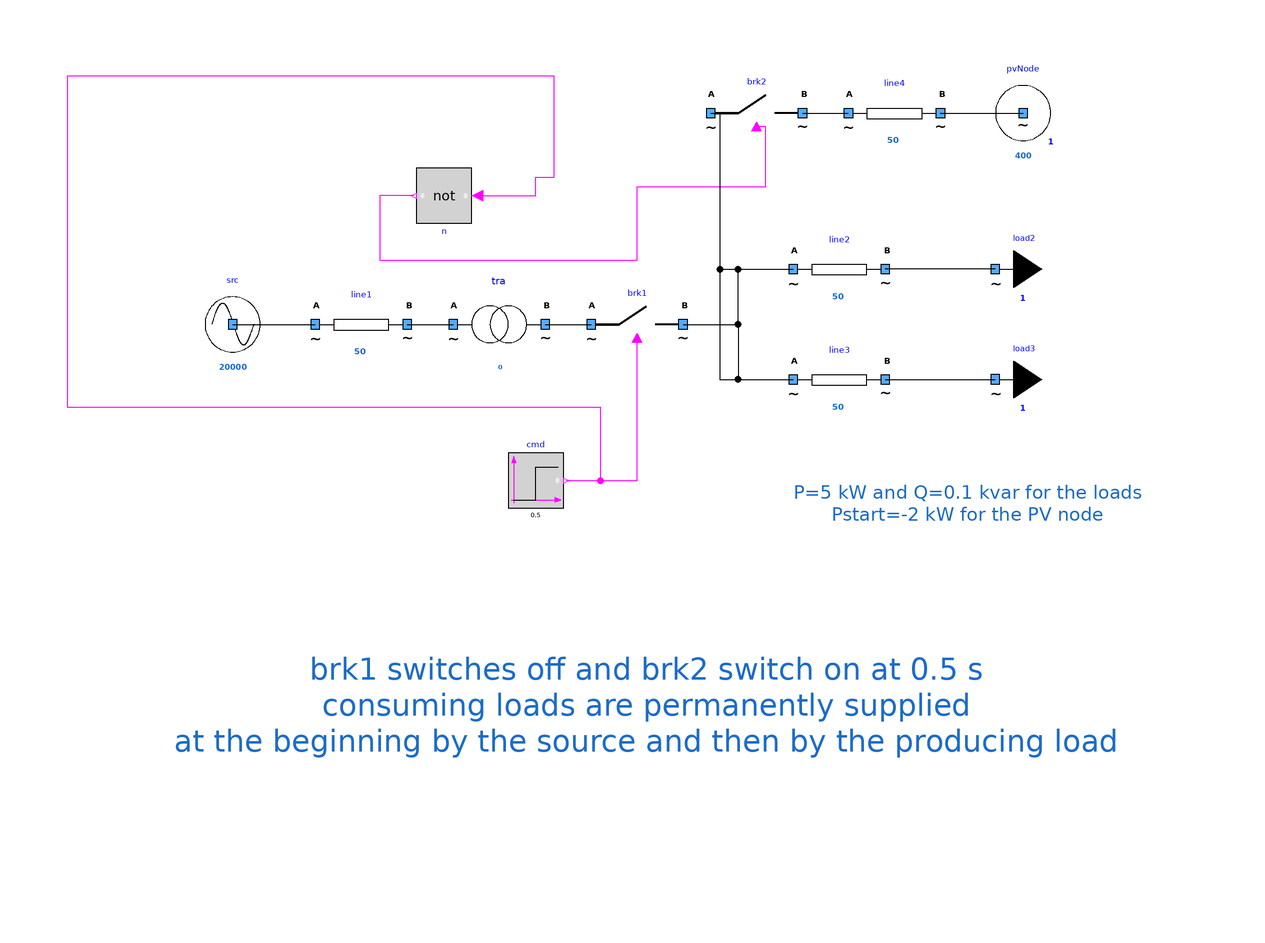

This picture is the connection diagram that the Modelica source below describes through its graphical annotations.

model Islanding2 "Two loads with opposite breakers"
        extends Modelica.Icons.Example;
        Components.mySource src(UNom = 20000) annotation (
          Placement(visible = true, transformation(origin = {-88, 30}, extent = {{-10, -10}, {10, 10}}, rotation = 0)));
        Components.myBreaker brk1 annotation (
          Placement(transformation(extent = {{-10, 20}, {10, 40}})));
        Components.myLoad load2(UNom = 400, P = 5000, Q = 100) annotation (
          Placement(visible = true, transformation(origin = {78, 42}, extent = {{-10, -10}, {10, 10}}, rotation = 0)));
        Components.myLoad load3(UNom = 400, P = 5000, Q = 100) annotation (
          Placement(visible = true, transformation(origin = {78, 18}, extent = {{-10, -10}, {10, 10}}, rotation = 0)));
        Components.myLine line2(
          UNom=400,             Imax = 50, R = 0.1) annotation (
          Placement(visible = true, transformation(origin = {44, 42}, extent = {{-10, -10}, {10, 10}}, rotation = 0)));
        Components.myLine line3(
          UNom=400,             Imax = 50, R = 0.1) annotation (
          Placement(visible = true, transformation(origin = {44, 18}, extent = {{-10, -10}, {10, 10}}, rotation = 0)));
        Modelica.Blocks.Sources.BooleanStep cmd(startTime = 0.5, startValue = false) annotation (
          Placement(transformation(extent = {{-6, -6}, {6, 6}}, rotation = 0, origin = {-22, -4})));
        Components.myLine line1(
          UNom=20000,           Imax = 50, R = 0.1) annotation (
          Placement(visible = true, transformation(origin={-60,30},    extent = {{-10, -10}, {10, 10}}, rotation = 0)));
        Components.myTransformer tra(
          UNomA=20000,
          UNomB=400, R = 0.1) annotation (
          Placement(transformation(extent = {{-40, 20}, {-20, 40}})));
        Components.myPVNode pvNode(UNom = 400, Pstart = -2000) annotation (
          Placement(transformation(extent = {{74, 66}, {94, 86}})));
        Components.myBreaker brk2 annotation (
          Placement(transformation(extent = {{16, 66}, {36, 86}})));
        Modelica.Blocks.Logical.Not n annotation (
          Placement(transformation(extent = {{-6, -6}, {6, 6}}, rotation = 180, origin = {-42, 58})));
        Components.myLine line4(
          UNom=400,             Imax = 50, R = 0.1) annotation (
          Placement(visible = true, transformation(origin = {56, 76}, extent = {{-10, -10}, {10, 10}}, rotation = 0)));
      equation
        connect(load2.terminal, line2.terminalB) annotation (
          Line(points={{77.96,42.02},{66,42.02},{66,42},{54,42}},
                                              color = {0, 0, 0}));
        connect(line3.terminalB, load3.terminal) annotation (
          Line(points={{54,18},{66,18},{66,18.02},{77.96,18.02}},
                                              color = {0, 0, 0}));
        connect(brk1.terminalB, line2.terminalA) annotation (
          Line(points = {{10, 30}, {22, 30}, {22, 42}, {34, 42}}, color = {0, 0, 0}));
        connect(brk1.terminalB, line3.terminalA) annotation (
          Line(points = {{10, 30}, {22, 30}, {22, 18}, {34, 18}}, color = {0, 0, 0}));
        connect(cmd.y, brk1.BrkOpen) annotation (
          Line(points = {{-15.4, -4}, {0, -4}, {0, 27}}, color = {255, 0, 255}));
        connect(src.terminal, line1.terminalA) annotation (
          Line(points={{-88,30},{-70,30}},      color = {0, 0, 0}));
        connect(line1.terminalB, tra.terminalA) annotation (
          Line(points={{-50,30},{-40,30}},      color = {0, 0, 0}));
        connect(tra.terminalB, brk1.terminalA) annotation (
          Line(points = {{-20, 30}, {-10, 30}}, color = {0, 0, 0}));
        connect(n.u, brk1.BrkOpen) annotation (
          Line(points = {{-34.8, 58}, {-22, 58}, {-22, 62}, {-18, 62}, {-18, 84}, {-124, 84}, {-124, 12}, {-8, 12}, {-8, -4}, {0, -4}, {0, 27}}, color = {255, 0, 255}));
        connect(n.y, brk2.BrkOpen) annotation (
          Line(points = {{-48.6, 58}, {-56, 58}, {-56, 44}, {0, 44}, {0, 60}, {28, 60}, {28, 73}, {26, 73}}, color = {255, 0, 255}));
        connect(brk2.terminalB, line4.terminalA) annotation (
          Line(points = {{36, 76}, {46, 76}}, color = {0, 0, 0}));
        connect(line4.terminalB, pvNode.terminal) annotation (
          Line(points = {{66, 76}, {84, 76}}, color = {0, 0, 0}));
        connect(brk2.terminalA, line3.terminalA) annotation (Line(points={{16,
                76},{18,76},{18,18},{34,18}}, color={0,0,0}));
        connect(brk2.terminalA, line2.terminalA) annotation (Line(points={{16,
                76},{18,76},{18,42},{34,42}}, color={0,0,0}));
        annotation (
          Icon(coordinateSystem(preserveAspectRatio = false)),
          Diagram(coordinateSystem(preserveAspectRatio = false), graphics={  Text(lineColor = {28, 108, 200}, extent = {{-118, -16}, {122, -90}}, fontSize = 12, textString = "brk1 switches off and brk2 switch on at 0.5 s
consuming loads are permanently supplied
at the beginning by the source and then by the producing load"), Text(lineColor = {28, 108, 200}, extent = {{34, 2}, {110, -20}}, fontSize = 12, textString = "P=5 kW and Q=0.1 kvar for the loads
Pstart=-2 kW for the PV node")}),
          experiment(__Dymola_Algorithm = "Dassl"));
      end Islanding2;